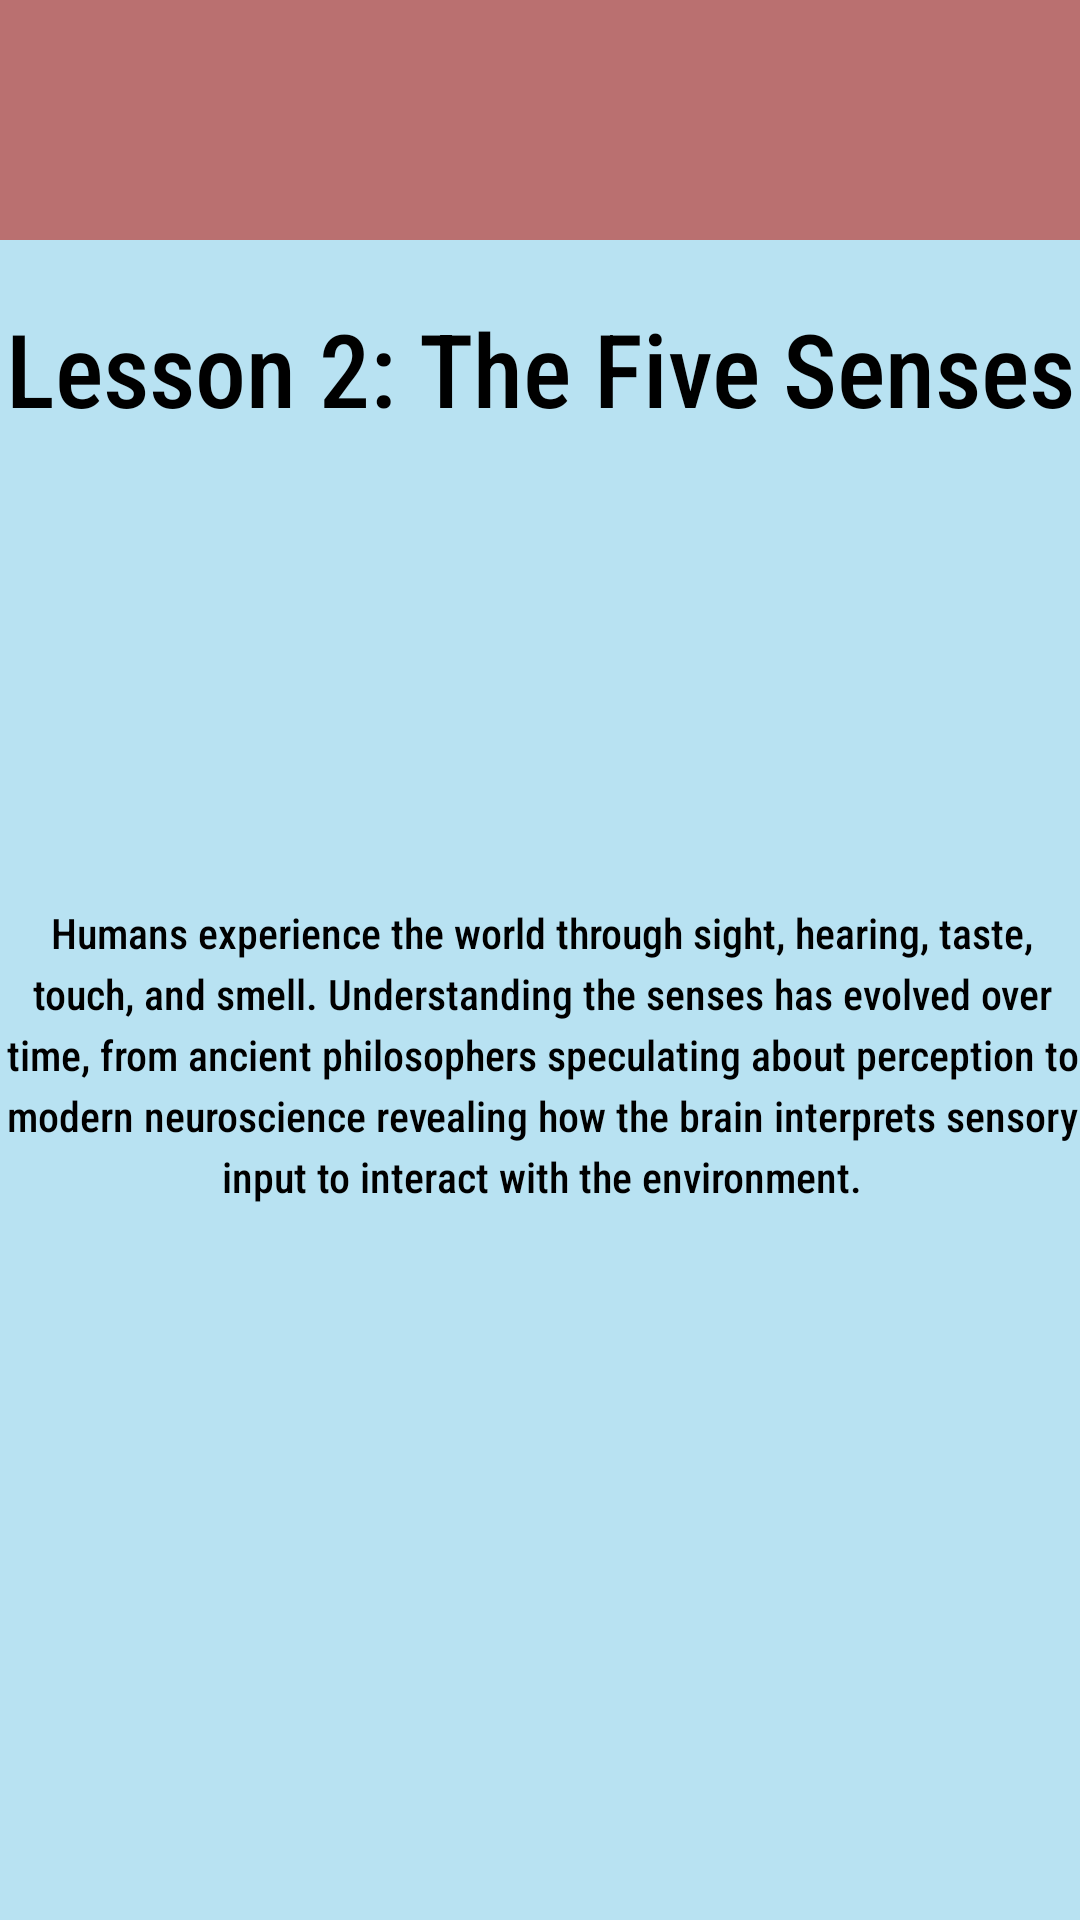

Android layout source for this screen:
<!-- AndroidManifest.xml: application theme Theme.CP470Project -->
<!-- res/layout/activity_science_l2.xml -->
<?xml version="1.0" encoding="utf-8"?>
<androidx.constraintlayout.widget.ConstraintLayout
    xmlns:android="http://schemas.android.com/apk/res/android"
    xmlns:app="http://schemas.android.com/apk/res-auto"
    xmlns:tools="http://schemas.android.com/tools"
    android:id="@+id/main"
    android:layout_width="match_parent"
    android:layout_height="match_parent"
    tools:context=".MathL1Activity">

    <com.google.android.material.appbar.AppBarLayout
        android:layout_width="match_parent"
        android:layout_height="wrap_content"
        app:layout_constraintTop_toTopOf="parent"
        app:layout_constraintStart_toStartOf="parent"
        app:layout_constraintEnd_toEndOf="parent"
        android:theme="@style/ThemeOverlay.MaterialComponents.Light">

        <com.google.android.material.appbar.MaterialToolbar
            android:id="@+id/toolbar"
            android:layout_width="match_parent"
            android:layout_height="?attr/actionBarSize"
            android:background="?attr/colorPrimary"
            app:title=""
            app:titleTextColor="@android:color/black"
            app:popupTheme="@style/ThemeOverlay.MaterialComponents.Light" />
    </com.google.android.material.appbar.AppBarLayout>

    <TextView
        android:id="@+id/textView5"
        android:layout_width="wrap_content"
        android:layout_height="wrap_content"
        android:layout_marginTop="100dp"
        android:text="@string/activityScienceL2TextTitle"
        android:textAlignment="center"
        android:textSize="34sp"
        app:layout_constraintStart_toStartOf="parent"
        app:layout_constraintEnd_toEndOf="parent"
        app:layout_constraintTop_toTopOf="parent" />

    <TextView
        android:id="@+id/textView6"
        android:layout_width="364dp"
        android:layout_height="245dp"
        android:layout_marginTop="156dp"

        android:lineSpacingExtra="4sp"

        android:text="@string/activityScienceL2Textbox"
        android:textAlignment="center"
        android:textIsSelectable="false"
        app:layout_constraintEnd_toEndOf="parent"
        app:layout_constraintHorizontal_bias="0.489"
        app:layout_constraintStart_toStartOf="parent"
        app:layout_constraintTop_toBottomOf="@+id/textView5" />

</androidx.constraintlayout.widget.ConstraintLayout>
<!-- resources referenced by this layout -->
<resources>
  <string name="activityScienceL2TextTitle">Lesson 2: The Five Senses</string>
  <string name="activityScienceL2Textbox">Humans experience the world through sight, hearing, taste, touch, and smell. Understanding the senses has evolved over time, from ancient philosophers speculating about perception to modern neuroscience revealing how the brain interprets sensory input to interact with the environment.</string>
  <style name="Theme.CP470Project" parent="Base.Theme.CP470Project" />
  <style name="Base.Theme.CP470Project" parent="Theme.Material3.DayNight.NoActionBar">
          
          <item name="android:windowBackground">@color/blizzardBlue</item>
          <item name="colorPrimary">@color/reddish</item>
          <item name="colorOnPrimary">@color/black</item>
  
          <item name="android:fontFamily">sans-serif-condensed-medium</item>
          <item name="android:textColor">@color/black</item>
  
          <item name="materialButtonStyle">@style/MyApp.MaterialButton</item>
      </style>
  <color name="blizzardBlue">#B8E2F2</color>
  <color name="reddish">#ba7070</color>
  <color name="black">#FF000000</color>
  <style name="MyApp.MaterialButton" parent="Widget.Material3.Button">
          <item name="cornerRadius">10dp</item>
      </style>
</resources>
